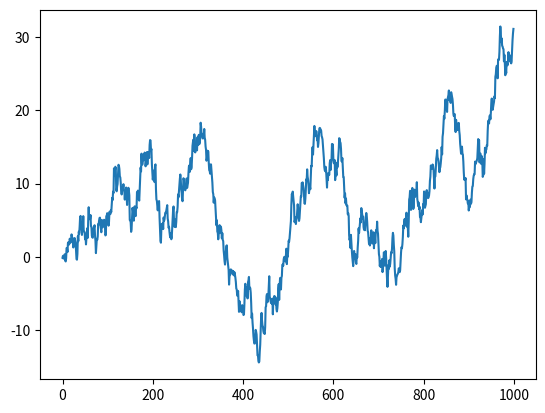

Generate this figure with matplotlib:
import pandas as pd
import numpy as np
import matplotlib.pyplot as plt


# 随机生成1000个数据
data = pd.Series(np.random.randn(1000),index=np.arange(1000))
 
# 为了方便观看效果, 我们累加这个数据
data = data.cumsum()

# pandas 数据可以直接观看其可视化形式
data.plot()

plt.show()